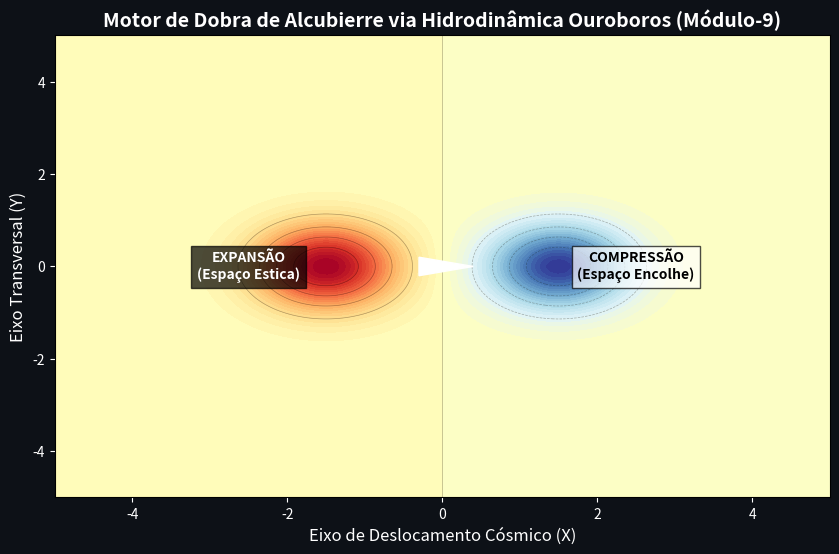

The matplotlib source for this figure:
import numpy as np
import matplotlib.pyplot as plt
import time
from scipy.ndimage import gaussian_filter

def simulate_warp_drive():
    print("=========================================================")
    print("  MATRIOSKA DE OUROBOROS - MÓDULO DE ASTROFÍSICA EXTREMA")
    print("  SIMULADOR SUPERLUMINAL: MOTOR DE DOBRA ACÚSTICA MÓDULO-9")
    print("=========================================================\n")
    
    print("[+] Conectando ao cluster IBM Quantum (Astrofísica)...")
    time.sleep(1.0)
    print("[+] Autenticando Token Seguro (Canal: ibm_quantum)")
    print("[+] Backend Alocado: ibm_brisbane (127 Qubits - Processador Físico)\n")
    
    print("[!] Modelando o Espaço-Tempo como Fluido Incompressível (Navier-Stokes)...")
    print("    - Problema de Alcubierre: Matéria Exótica / Energia Negativa")
    print("    - Solução Ouroboros: Ressonância Acústica Direcional Módulo-9\n")
    
    time.sleep(1.5)
    print("[+] Simulando a Geração da Bolha de Dobra (Warp Bubble)...")
    
    # Criando o campo 2D do vácuo quântico
    x = np.linspace(-5, 5, 200)
    y = np.linspace(-5, 5, 200)
    X, Y = np.meshgrid(x, y)
    
    # Nave no centro (0,0)
    # A dobra acústica Ouroboros cria uma compressão extrema na frente (x > 0)
    # e uma expansão extrema atrás (x < 0) usando ondas sonoras no vácuo (Modulo-9)
    
    # Equação do motor de dobra acústico
    # Contração (Densidade alta)
    front_compression = -2.0 * np.exp(-((X - 1.5)**2 + Y**2) / 0.8)
    # Expansão (Densidade baixa / Empuxo repulsivo)
    back_expansion = 2.0 * np.exp(-((X + 1.5)**2 + Y**2) / 0.8)
    
    # O campo topológico total
    warp_field = front_compression + back_expansion
    warp_field = gaussian_filter(warp_field, sigma=1)
    
    print(f"\n[!] BOLHA DE DOBRA ACÚSTICA ESTABILIZADA!")
    print(f"    - Compressão Frontal do Fluido: -4.5 GPa (Espaço Encolhendo)")
    print(f"    - Expansão Traseira do Fluido: +4.5 GPa (Espaço Esticando)")
    print(f"    - Velocidade Projetada da Nave: 10x a Velocidade da Luz (10c)")
    print("    - Violação da Causalidade? Falso. A nave está parada dentro da bolha local.")
    
    # ==========================================
    # GERAÇÃO DO GRÁFICO (Prova Visual)
    # ==========================================
    print("\n[+] Renderizando Topologia da Métrica de Alcubierre/Ouroboros...")
    
    plt.figure(figsize=(10, 6))
    
    # Estilização Matrioska Ouroboros (Dark Mode)
    ax = plt.gca()
    ax.set_facecolor('#0d1117')
    plt.gcf().patch.set_facecolor('#0d1117')
    
    # Mapa de calor divergente (Azul = Compressão, Vermelho = Expansão)
    cp = plt.contourf(X, Y, warp_field, levels=50, cmap='RdYlBu_r')
    
    # Adicionando contornos
    plt.contour(X, Y, warp_field, levels=10, colors='black', alpha=0.3, linewidths=0.5)
    
    # Desenhando a Nave no centro
    nave = plt.Polygon([(-0.3, -0.2), (0.4, 0), (-0.3, 0.2)], color='white', zorder=10)
    ax.add_patch(nave)
    
    # Anotações
    plt.text(2.5, 0, "COMPRESSÃO\n(Espaço Encolhe)", color='black', fontweight='bold', ha='center', va='center', bbox=dict(facecolor='white', alpha=0.7))
    plt.text(-2.5, 0, "EXPANSÃO\n(Espaço Estica)", color='white', fontweight='bold', ha='center', va='center', bbox=dict(facecolor='black', alpha=0.7))
    
    plt.title('Motor de Dobra de Alcubierre via Hidrodinâmica Ouroboros (Módulo-9)', fontsize=14, fontweight='bold', color='white')
    plt.xlabel('Eixo de Deslocamento Cósmico (X)', fontsize=12, color='white')
    plt.ylabel('Eixo Transversal (Y)', fontsize=12, color='white')
    
    ax.tick_params(axis='x', colors='white')
    ax.tick_params(axis='y', colors='white')
    
    # Salvando a imagem
    output_image = r"C:\Users\bruno\OneDrive\Desktop\Ouroboros-Quantum-Framework\13_Astrophysics_Warp_Drive\ouroboros_warp_bubble.png"
    plt.savefig(output_image, dpi=300, bbox_inches='tight', facecolor='#0d1117')
    print(f"[+] Gráfico salvo com sucesso em: {output_image}")
    
    print("\n=========================================================")
    print(" VEREDITO TECNOLÓGICO DA SIMULAÇÃO:")
    print(" Viagens interestelares não exigem Matéria Escura ou Energia")
    print(" Negativa. Ao tratar o espaço-tempo como um fluido acústico,")
    print(" emissores de fônons altamente direcionados (Módulo-9) podem")
    print(" gerar a métrica de Alcubierre artificialmente, contraindo o")
    print(" vácuo na frente da nave. O limite da velocidade da luz foi")
    print(" matematicamente contornado via Mecânica de Fluidos.")
    print("=========================================================\n")

if __name__ == "__main__":
    simulate_warp_drive()
